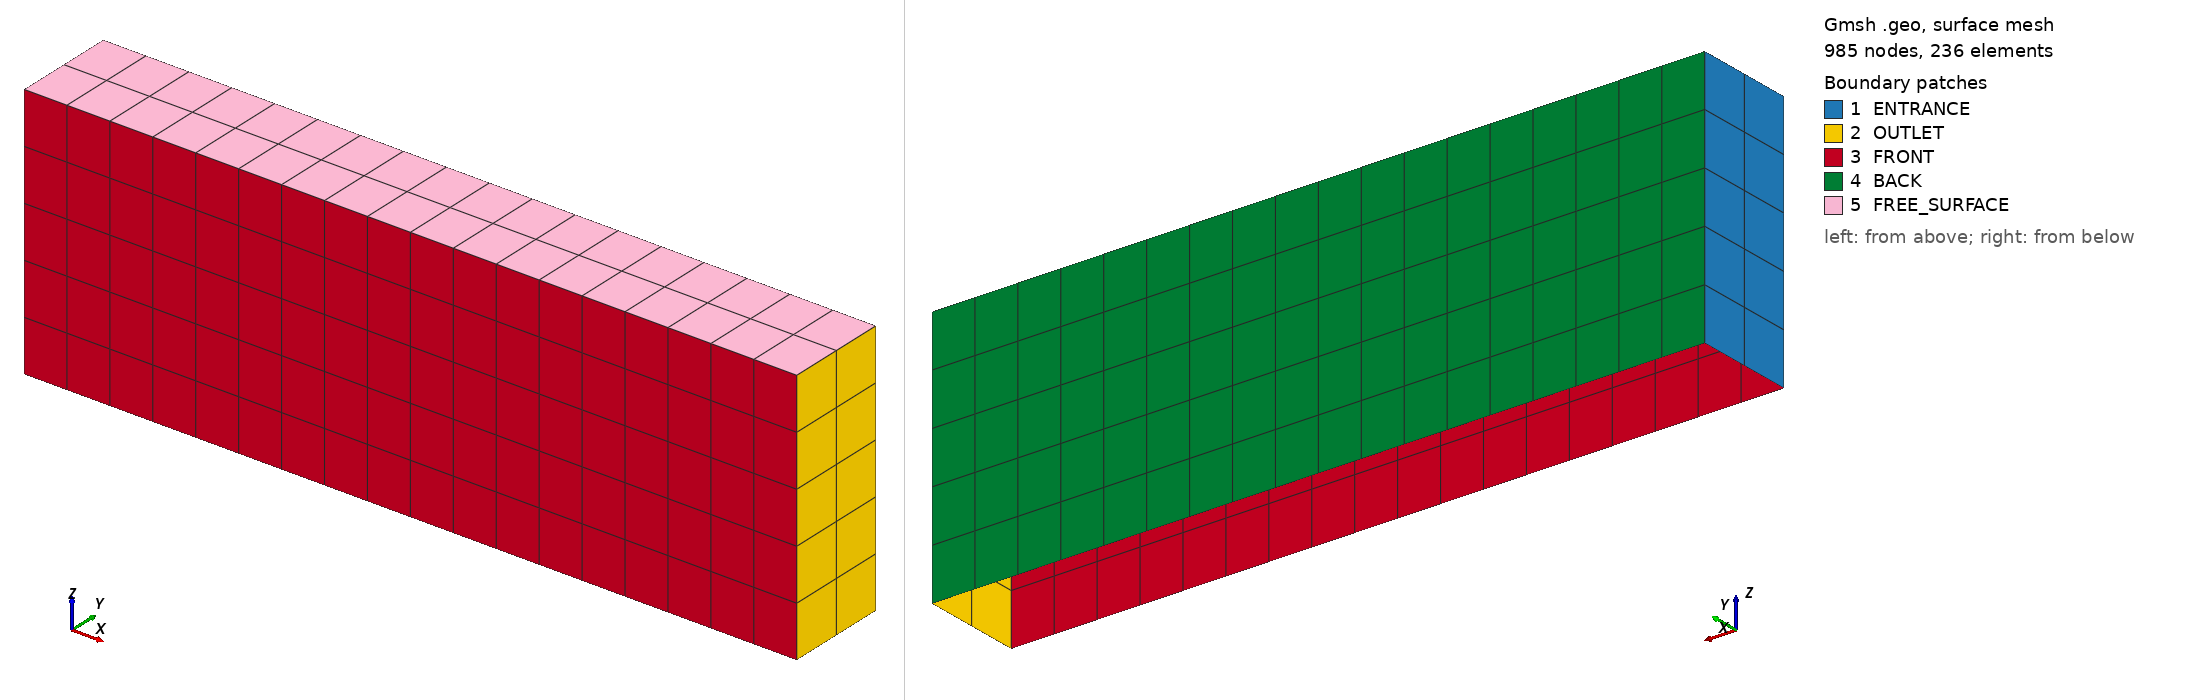

Gmsh geometry script, surface-meshed: 985 nodes, 236 surface elements. Boundary patches (legend numbers): 1 ENTRANCE, 2 OUTLET, 3 FRONT, 4 BACK, 5 FREE_SURFACE. Left view from above one corner, right view from below the opposite corner. Legend entries are the model's physical surfaces. The drawing asked Gmsh for element sizes between 1% and 20% of the model's largest extent; the script's own settings can give other sizes.

=== DOMAIN_0-checkpoint.geo (drawn) ===
// ============================================================
// Gmsh geometry file
// Rectangular 3D domain (extruded in Z)
// ============================================================

SetFactory("OpenCASCADE");

// ------------------------------------------------------------
// MESH SETTINGS
// ------------------------------------------------------------

Mesh.ElementOrder = 2;
Mesh.SecondOrderLinear = 0;
Mesh.Smoothing = 1;

// ------------------------------------------------------------
// GEOMETRY PARAMETERS
// ------------------------------------------------------------

// Domain dimensions
hd        = 0.40;           // Water depth (Z direction)
LENGTH    = 3.00 * hd;      // Length in X
WIDTH     = 0.40 * hd;     // Width in Y

// Mesh resolution parameters
ELEM       = 7;
ELEM_ARCS  = 6;

lc = hd/10;

// ------------------------------------------------------------
// POINTS (Bottom Z = -hd, Top Z = 0)
// ------------------------------------------------------------

// Bottom plane
Point(1) = {0,        -WIDTH/2, -hd, lc};
Point(2) = {LENGTH,   -WIDTH/2, -hd, lc};
Point(3) = {0,         WIDTH/2, -hd, lc};
Point(4) = {LENGTH,    WIDTH/2, -hd, lc};

// Free surface (top)
Point(5) = {0,        -WIDTH/2, 0, lc};
Point(6) = {LENGTH,   -WIDTH/2, 0, lc};
Point(7) = {0,         WIDTH/2, 0, lc};
Point(8) = {LENGTH,    WIDTH/2, 0, lc};

// ------------------------------------------------------------
// LINES (Edges of the box)
// ------------------------------------------------------------

// Y-direction edges
Line(1) = {5, 7};
Line(2) = {1, 3};
Line(3) = {2, 4};
Line(4) = {6, 8};

// X-direction edges
Line(5) = {6, 5};
Line(6) = {2, 1};
Line(7) = {4, 3};
Line(8) = {8, 7};

// Vertical edges (Z-direction)
Line(9)  = {1, 5};
Line(10) = {3, 7};
Line(11) = {2, 6};
Line(12) = {4, 8};

// ------------------------------------------------------------
// SURFACES
// ------------------------------------------------------------

// Entrance (X = 0)
Curve Loop(1) = {1, -10, -2, 9};
Plane Surface(1) = {1};

// Outlet (X = L)
Curve Loop(2) = {3, 12, -4, -11};
Plane Surface(2) = {2};

// Bottom (Z = -hd)
Curve Loop(3) = {5, -9, -6, 11};
Plane Surface(3) = {3};

// Back (Y = +W/2)
Curve Loop(4) = {7, 10, -8, -12};
Plane Surface(4) = {4};

// Free surface (Z = 0)
Curve Loop(5) = {8, -1, -5, 4};
Plane Surface(5) = {5};

// ------------------------------------------------------------
// STRUCTURED MESH (TRANSFINITE)
// ------------------------------------------------------------

// Apply structured meshing
Transfinite Surface {1:5};
Recombine Surface {1:5};

// X-direction resolution
Transfinite Line {5:8} = 3*(ELEM - 1) + 1 Using Progression 1;

// Y-direction resolution
Transfinite Line {1:4} = 3 Using Progression 1;

// Z-direction resolution
Transfinite Line {9:12} = ELEM_ARCS Using Progression 1;

// ------------------------------------------------------------
// PHYSICAL GROUPS (BOUNDARY CONDITIONS)
// ------------------------------------------------------------

Physical Surface("ENTRANCE", 1) = {1};

Physical Surface("OUTLET",2) = {2};

Physical Surface("POROUS_BOUNDARY",3) = { };

Physical Surface("FREE_SURFACE",4) = {5};

Physical Surface("BOTTOM",5) = { };

Physical Surface("IMPERMEABLE",6) = {};

Physical Surface("FRONT",7) = {3};

Physical Surface("BACK",8) = {4};


// ------------------------------------------------------------
// MESH GENERATION
// ------------------------------------------------------------
Mesh 2;
